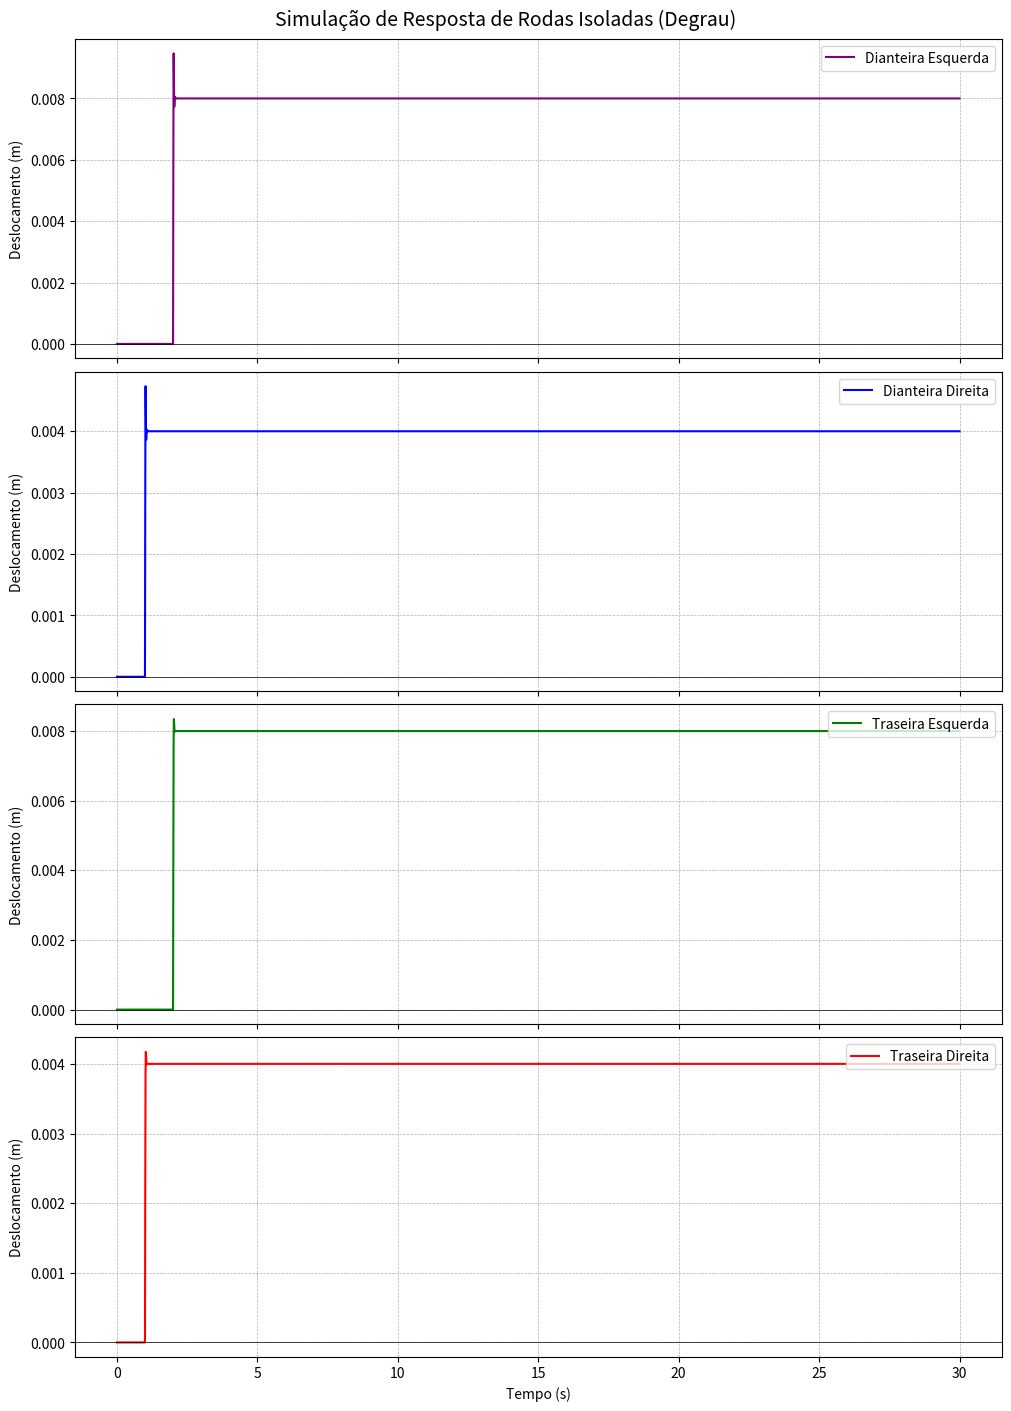
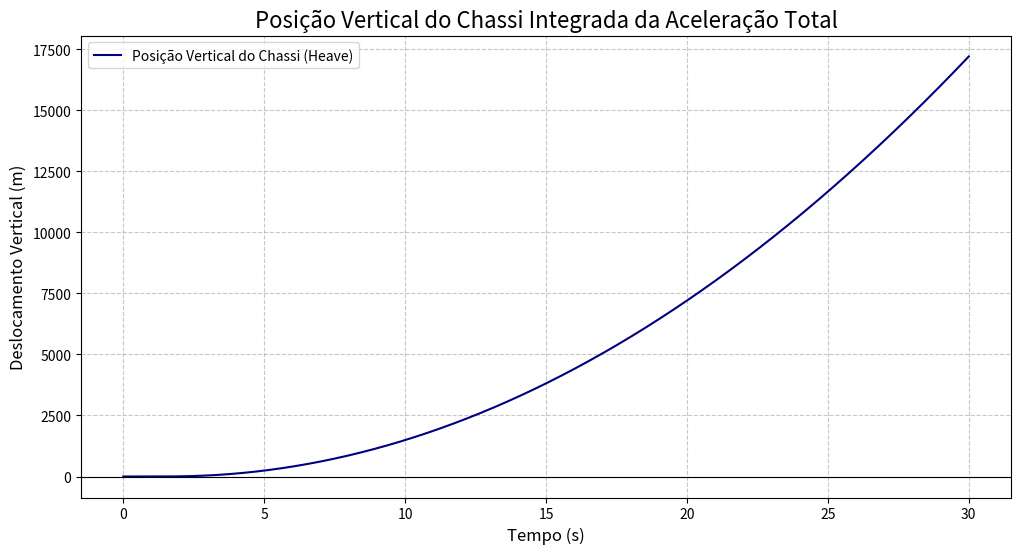
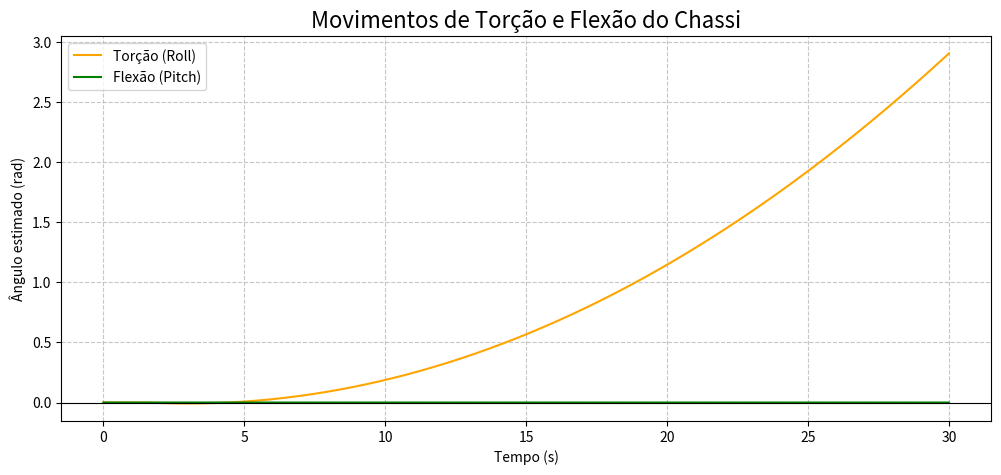
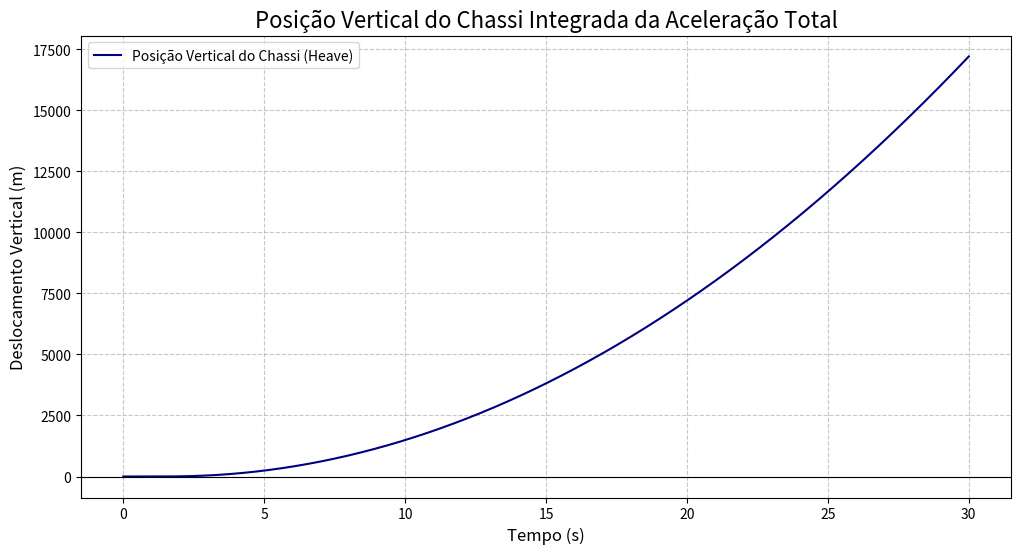

The script that saved these images, in order:
import numpy as np
import matplotlib.pyplot as plt
from scipy.integrate import cumulative_trapezoid, solve_ivp
import functools

# =============================================================================
# Classe do Chassis (sem alterações)
# =============================================================================

class Chassis:
    def __init__(self, 
                 Mc=None, Mst=None, Msd=None,              # Massas
                 Kte=None, Ktd=None, Kde=None, Kdd=None,  # Rigidez suspensão
                 Kpte=None, Kptd=None, Kpde=None, Kpdd=None,  # Rigidez pneus
                 Kf=None, Kt=None,                            # Rigidez do chassi
                 Cte=None, Ctd=None, Cde=None, Cdd=None,  # Amortecedores suspensão
                 Cphi=None, Ctheta=None,                       # Amortecedores do chassi
                 Iflex=None, Itorc=None):                       # Inércias do chassi
        # Massas
        self.Mc = Mc            # Massa suspensa TOTAL [kg]
        self.Mst_unsprung = Mst   # Massa NÃO suspensa traseira [kg]
        self.Msd_unsprung = Msd   # Massa NÃO suspensa dianteira [kg]
        
        # Rigidez da suspensão
        self.Kte = Kte    # Traseira esquerda [N/m]
        self.Ktd = Ktd    # Traseira direita [N/m]
        self.Kde = Kde    # Dianteira esquerda [N/m]
        self.Kdd = Kdd    # Dianteira direita [N/m]
        
        # Rigidez dos pneus
        self.Kpte = Kpte  # Pneu traseiro esquerdo [N/m]
        self.Kptd = Kptd  # Pneu traseiro direito [N/m]
        self.Kpde = Kpde  # Pneu dianteiro esquerdo [N/m]
        self.Kpdd = Kpdd  # Pneu dianteiro direito [N/m]
        
        # Rigidez do chassi
        self.Kf = Kf      # Flexional [N/m]
        self.Kt = Kt      # Rigidez do pneu (ou transferência) [N/m]
        
        # Amortecedores da suspensão
        self.Cte = Cte    # Traseira esquerda [N·s/m]
        self.Ctd = Ctd    # Traseira direita [N·s/m]
        self.Cde = Cde    # Dianteira esquerda [N·s/m]
        self.Cdd = Cdd    # Dianteira direita [N·s/m]
        
        # Amortecedores estruturais do chassi
        self.Cphi = Cphi      # Torcional [N·s/m]
        self.Ctheta = Ctheta  # Flexional [N·s/m]
        
        # Inércias do chassi
        self.Iflex = Iflex    # Inércia flexional [m⁴]
        self.Itorc = Itorc    # Inércia torcional [m⁴]

    def integrate_motion(self, t, acceleration):
        velocity = cumulative_trapezoid(acceleration, t, initial=0)
        displacement = cumulative_trapezoid(velocity, t, initial=0)
        return velocity, displacement

    def ode_wheel(self, t, y, mass, Ks, Cs, Kt, z_road_func):
        x, xdot = y
        zr = z_road_func(t)
        spring_acc = (Ks * x) / mass
        damper_acc = (Cs * xdot) / mass
        entrance_acc = (Kt * zr) / mass
        xddot = -spring_acc - damper_acc + entrance_acc
        return [xdot, xddot]

    def simular_roda(self, roda, t_span, t_eval, z_road_func):
        if roda in ['FL', 'FR']:
            mass = self.Msd_unsprung
            Ks = self.Kde if roda == 'FL' else self.Kdd
            Cs = self.Cde if roda == 'FL' else self.Cdd
            Kt = self.Kpde if roda == 'FL' else self.Kpdd
        else:
            mass = self.Mst_unsprung
            Ks = self.Kte if roda == 'RL' else self.Ktd
            Cs = self.Cte if roda == 'RL' else self.Ctd
            Kt = self.Kpte if roda == 'RL' else self.Kptd

        y0 = [0.0, 0.0]
        sol = solve_ivp(fun=lambda t, y: self.ode_wheel(t, y, mass, Ks, Cs, Kt, z_road_func),
                        t_span=t_span, y0=y0, t_eval=t_eval,
                        method='LSODA', rtol=1e-6, atol=1e-9)
        return sol

    def gerar_funcoes_entrada(self, tempo_direito, tempo_esquerdo, step_value_d, step_value_e):
        def road_input_step(t, t_start, height):
            return height if t >= t_start else 0.0
        func_direito = functools.partial(road_input_step, t_start=tempo_direito, height=step_value_d)
        func_esquerdo = functools.partial(road_input_step, t_start=tempo_esquerdo, height=step_value_e)
        return {'FL': func_esquerdo, 'FR': func_direito,
                'RL': func_esquerdo, 'RR': func_direito}

    def plotar_resultados_rodas(self, rodas_solucoes, titulo='Resposta ao degrau'):
        nomes = {'FL': 'Dianteira Esquerda', 'FR': 'Dianteira Direita',
                 'RL': 'Traseira Esquerda', 'RR': 'Traseira Direita'}
        cores = {'FL': 'purple', 'FR': 'blue', 'RL': 'green', 'RR': 'red'}
        
        fig, axs = plt.subplots(4, 1, figsize=(10, 14), sharex=True, constrained_layout=True)
        fig.suptitle(titulo, fontsize=14)
        
        for i, key in enumerate(['FL', 'FR', 'RL', 'RR']):
            sol = rodas_solucoes[key]
            axs[i].plot(sol.t, sol.y[0], label=nomes[key], color=cores[key])
            axs[i].set_ylabel('Deslocamento (m)')
            axs[i].legend(loc='upper right')
            axs[i].grid(True, which='both', linestyle='--', linewidth=0.5)
            axs[i].axhline(0, color='black', linewidth=0.5)
        
        axs[-1].set_xlabel('Tempo (s)')
        plt.show()


def analisar_vibracao_chassi(solucoes, chassis, t_eval):
    """
    Calcula a vibração do chassi: heave, pitch (flexão) e roll (torção).
    """
    print("\nAnalisando a vibração total do chassi (heave, pitch, roll)...")

    # 1. Extrair os deslocamentos (x) e velocidades (x_dot) de cada roda
    x_fl, xdot_fl = solucoes['FL'].y
    x_fr, xdot_fr = solucoes['FR'].y
    x_rl, xdot_rl = solucoes['RL'].y
    x_rr, xdot_rr = solucoes['RR'].y

    # 2. Calcular forças nas suspensões
    F_FL = chassis.Kde * x_fl + chassis.Cde * xdot_fl
    F_FR = chassis.Kdd * x_fr + chassis.Cdd * xdot_fr
    F_RL = chassis.Kte * x_rl + chassis.Cte * xdot_rl
    F_RR = chassis.Ktd * x_rr + chassis.Ctd * xdot_rr

    # 3. Força total vertical (heave)
    F_total = F_FL + F_FR + F_RL + F_RR
    a_heave = F_total / chassis.Mc
    _, pos_heave = chassis.integrate_motion(t_eval, a_heave)

    # 4. Momento de torção (roll): diferença entre lados esquerdo e direito
    M_roll = (F_FL + F_RL) - (F_FR + F_RR)
    a_roll = M_roll / chassis.Itorc
    _, ang_roll = chassis.integrate_motion(t_eval, a_roll)

    # 5. Momento de flexão (pitch): diferença entre eixo dianteiro e traseiro
    M_pitch = (F_FL + F_FR) - (F_RL + F_RR)
    a_pitch = M_pitch / chassis.Iflex
    _, ang_pitch = chassis.integrate_motion(t_eval, a_pitch)

    return pos_heave, ang_roll, ang_pitch


def plotar_vibracao_chassi(t_eval, posicao_vertical):
    """
    Plota o gráfico com a posição vertical do chassi.
    """
    plt.figure(figsize=(12, 6))
    plt.plot(t_eval, posicao_vertical, label='Posição Vertical do Chassi (Heave)', color='navy')
    plt.title('Posição Vertical do Chassi Integrada da Aceleração Total', fontsize=16)
    plt.xlabel('Tempo (s)', fontsize=12)
    plt.ylabel('Deslocamento Vertical (m)', fontsize=12)
    plt.grid(True, linestyle='--', alpha=0.7)
    plt.axhline(0, color='black', linewidth=0.8)
    plt.legend()
    plt.show()

# =============================================================================
# Função para obter vetor de tempo
# =============================================================================
def get_simulation_time(t_start=0.0, t_end=2.0, dt=0.001):
    t_span = (t_start, t_end)
    t_eval = np.arange(t_start, t_end+dt, dt)
    return t_span, t_eval

# =============================================================================
# Execução Principal 
# =============================================================================
def run_simulation():
    # 1. Definição de Parâmetros
    Mst_unsprung = 25.0
    Msd_unsprung = 20.0
    Ks_susp = 5e5
    Cs_front = 3e3
    Cs_rear = 5e3
    Kt_tire = 2e4
    Mc_chassi = 280.0
    
    t_span, t_eval = get_simulation_time(t_start=0.0, t_end=30.0, dt=0.001)
    
    altura_degrau_d = 0.10
    altura_degrau_e = 0.20
    tempo_inicio_direito = 1.0
    tempo_inicio_esquerdo = 2.0

    # 2. Criação dos objetos
    chassis = Chassis(
        Mc=Mc_chassi, Mst=Mst_unsprung, Msd=Msd_unsprung,
        Kte=Ks_susp, Ktd=Ks_susp, Kde=Ks_susp, Kdd=Ks_susp,
        Kpte=Kt_tire, Kptd=Kt_tire, Kpde=Kt_tire, Kpdd=Kt_tire,
        Kf=3.01e7, Kt=Kt_tire,
        Cte=Cs_rear, Ctd=Cs_rear, Cde=Cs_front, Cdd=Cs_front,
        Cphi=5e2, Ctheta=5e2,
        Iflex=5e5, Itorc=5e5
    )

    funcoes_entrada = chassis.gerar_funcoes_entrada(tempo_inicio_direito, tempo_inicio_esquerdo,
                                                    altura_degrau_d, altura_degrau_e)

    # 3. Simulação das rodas
    solucoes = {}
    print("Simulando as rodas independentemente...")
    for roda in ['FL', 'FR', 'RL', 'RR']:
        solucoes[roda] = chassis.simular_roda(roda, t_span, t_eval, funcoes_entrada[roda])
    
    # 4. Plotagem dos resultados das rodas
    chassis.plotar_resultados_rodas(solucoes, titulo='Simulação de Resposta de Rodas Isoladas (Degrau)')

    # 5. Análise da vibração do chassi 
    posicao_chassi, torcao_chassi, flexao_chassi = analisar_vibracao_chassi(solucoes, chassis, t_eval)

    # 6. Plotagem
    plotar_vibracao_chassi(t_eval, posicao_chassi)
    plt.figure(figsize=(12, 5))
    plt.plot(t_eval, torcao_chassi, label='Torção (Roll)', color='orange')
    plt.plot(t_eval, flexao_chassi, label='Flexão (Pitch)', color='green')
    plt.title('Movimentos de Torção e Flexão do Chassi', fontsize=16)
    plt.xlabel('Tempo (s)')
    plt.ylabel('Ângulo estimado (rad)')
    plt.legend()
    plt.grid(True, linestyle='--', alpha=0.7)
    plt.axhline(0, color='black', linewidth=0.8)
    plt.show()
    
    # 6. Plotagem da vibração do chassi 
    plotar_vibracao_chassi(t_eval, posicao_chassi)

# =============================================================================
# Rodar a simulação
# =============================================================================

run_simulation()
